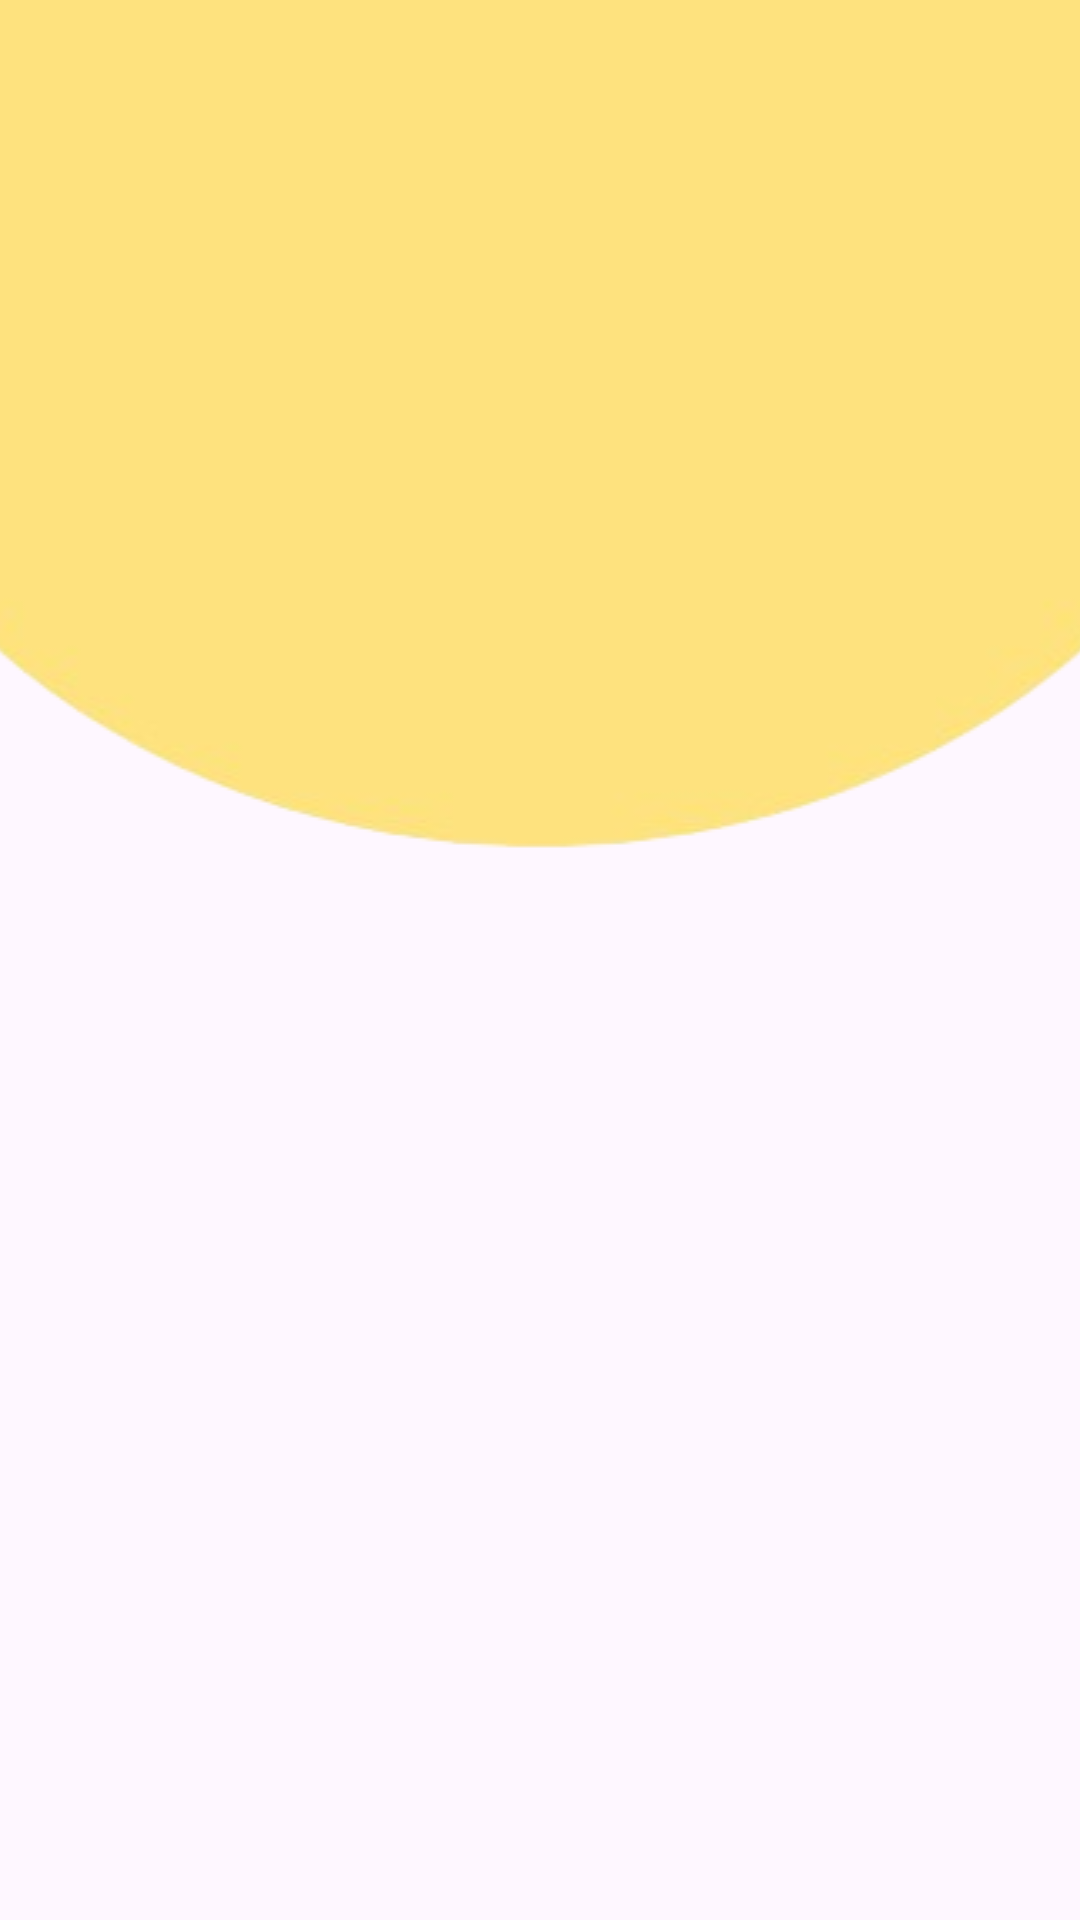

Here is an Android app screen rendered from its layout file. Give the layout XML and the strings, colors and styles it references.
<!-- AndroidManifest.xml: application theme Theme.TUDY -->
<!-- res/layout/themelayout.xml -->
<?xml version="1.0" encoding="utf-8"?>
<RelativeLayout xmlns:android="http://schemas.android.com/apk/res/android"
    xmlns:app="http://schemas.android.com/apk/res-auto"
    xmlns:tools="http://schemas.android.com/tools"
    android:layout_width="match_parent"
    android:layout_height="match_parent"
    tools:context=".LoginActivity">

    <ImageView
        android:id="@+id/CIRCLE"
        android:layout_width="600dp"
        android:layout_height="500dp"
        android:layout_centerHorizontal="true"
        android:layout_marginLeft="-100dp"
        android:layout_marginTop="-200dp"
        android:layout_marginRight="-100dp"
        android:scaleType="fitXY"
        android:src="@drawable/cricle" />


</RelativeLayout>
<!-- resources referenced by this layout -->
<resources>
  <!-- drawable cricle: png bitmap (drawable-nodpi, 45518 bytes) -->
  <style name="Theme.TUDY" parent="Base.Theme.TUDY" />
  <style name="Base.Theme.TUDY" parent="Theme.Material3.DayNight.NoActionBar">
          
          
      </style>
</resources>
